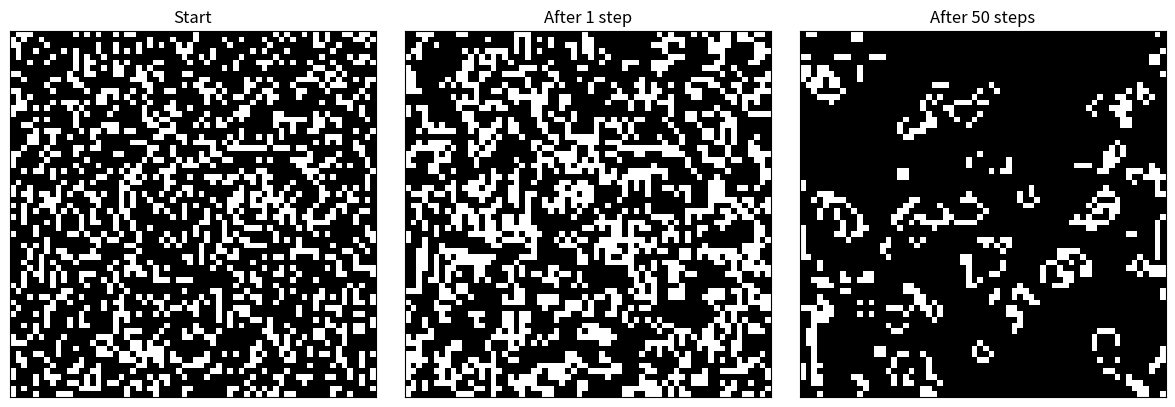

Python code for this plot:
"""Binary 2D grid for Conway's Game of Life and other Life-like rules.

A frame is a square numpy array of 0s and 1s (dtype uint8). Every step
method takes a frame and returns a new one without modifying its input.
The grid wraps around top/bottom and left/right, so it is a torus.

Rules use the standard B/S ("birth/survival") notation:
    "B3/S23"  ->  a dead cell with 3 live neighbors is born,
                  a live cell with 2 or 3 live neighbors survives,
                  every other cell is dead in the next frame.
"""

import numpy as np
import matplotlib.pyplot as plt

# Some well-known Life-like rules, by name.
RULES = {
    "conway": "B3/S23",
    "live_free_or_die": "B2/S0",
    "highlife": "B36/S23",
    "seeds": "B2/S",
    "day_and_night": "B3678/S34678",
}

# The 8 (row, col) shifts that reach a cell's Moore neighbors.
NEIGHBOR_OFFSETS = [(dr, dc) for dr in (-1, 0, 1) for dc in (-1, 0, 1)
                    if (dr, dc) != (0, 0)]


def parseRule(rule):
    """Turn a rule into a (birth, survive) pair of neighbor-count sets.

    `rule` can be a name from RULES ("conway"), a B/S string ("B3/S23"),
    or a (birth, survive) pair of iterables like ((3,), (2, 3)).
    """
    if isinstance(rule, str):
        rule = RULES.get(rule.lower(), rule)
        birth, survive = set(), set()
        for part in rule.upper().split("/"):
            counts = {int(ch) for ch in part[1:]}
            if part.startswith("B"):
                birth = counts
            elif part.startswith("S"):
                survive = counts
            else:
                raise ValueError(f"Can't parse rule {rule!r}; expected something like 'B3/S23'")
        return birth, survive
    birth, survive = rule
    return set(birth), set(survive)


class LifeGrid:
    """A square binary grid whose cells start randomly alive (1) or dead (0)."""

    def __init__(self, sideLength, density=0.5, seed=None):
        """
        sideLength: number of rows (and columns) in the grid.
        density:    probability that each cell starts alive, between 0 and 1.
        seed:       optional random seed, so a starting grid can be reproduced.
        """
        if not 0 <= density <= 1:
            raise ValueError("density must be between 0 and 1")
        self.sideLength = sideLength
        self.density = density
        rng = np.random.default_rng(seed)
        self.frame = (rng.random((sideLength, sideLength)) < density).astype(np.uint8)

    @staticmethod
    def countNeighbors(frame):
        """Number of live neighbors of every cell, with wraparound edges."""
        frame = np.asarray(frame, dtype=np.uint8)
        # np.roll shifts the whole grid and wraps the edge that falls off
        # back onto the other side, which gives the torus for free.
        return sum(np.roll(frame, shift, axis=(0, 1)) for shift in NEIGHBOR_OFFSETS)

    @staticmethod
    def stepForward(frame, rule="B3/S23"):
        """Return the frame after one step of any Life-like rule (see parseRule)."""
        frame = np.asarray(frame, dtype=np.uint8)
        birth, survive = parseRule(rule)
        neighbors = LifeGrid.countNeighbors(frame)
        born = (frame == 0) & np.isin(neighbors, list(birth))
        survives = (frame == 1) & np.isin(neighbors, list(survive))
        return (born | survives).astype(np.uint8)

    @staticmethod
    def conwayStep(frame):
        """Return the frame after one step of Conway's Game of Life (B3/S23)."""
        return LifeGrid.stepForward(frame, "B3/S23")

    def advance(self, steps=1, rule="B3/S23"):
        """Replace this grid's frame with the frame `steps` steps later."""
        for _ in range(steps):
            self.frame = self.stepForward(self.frame, rule)
        return self.frame

    @staticmethod
    def view(frame, title=None, ax=None):
        """Draw a frame on screen: 1 = white, 0 = black."""
        show = ax is None
        if ax is None:
            _, ax = plt.subplots()
        ax.imshow(frame, cmap="gray", vmin=0, vmax=1, interpolation="nearest")
        ax.set_xticks([])
        ax.set_yticks([])
        if title:
            ax.set_title(title)
        if show:
            plt.show()
        return ax


if __name__ == "__main__":
    grid = LifeGrid(sideLength=64, density=0.3, seed=0)
    fig, axes = plt.subplots(1, 3, figsize=(12, 4))
    LifeGrid.view(grid.frame, "Start", ax=axes[0])
    LifeGrid.view(grid.advance(1), "After 1 step", ax=axes[1])
    LifeGrid.view(grid.advance(49), "After 50 steps", ax=axes[2])
    plt.tight_layout()
    plt.show()
